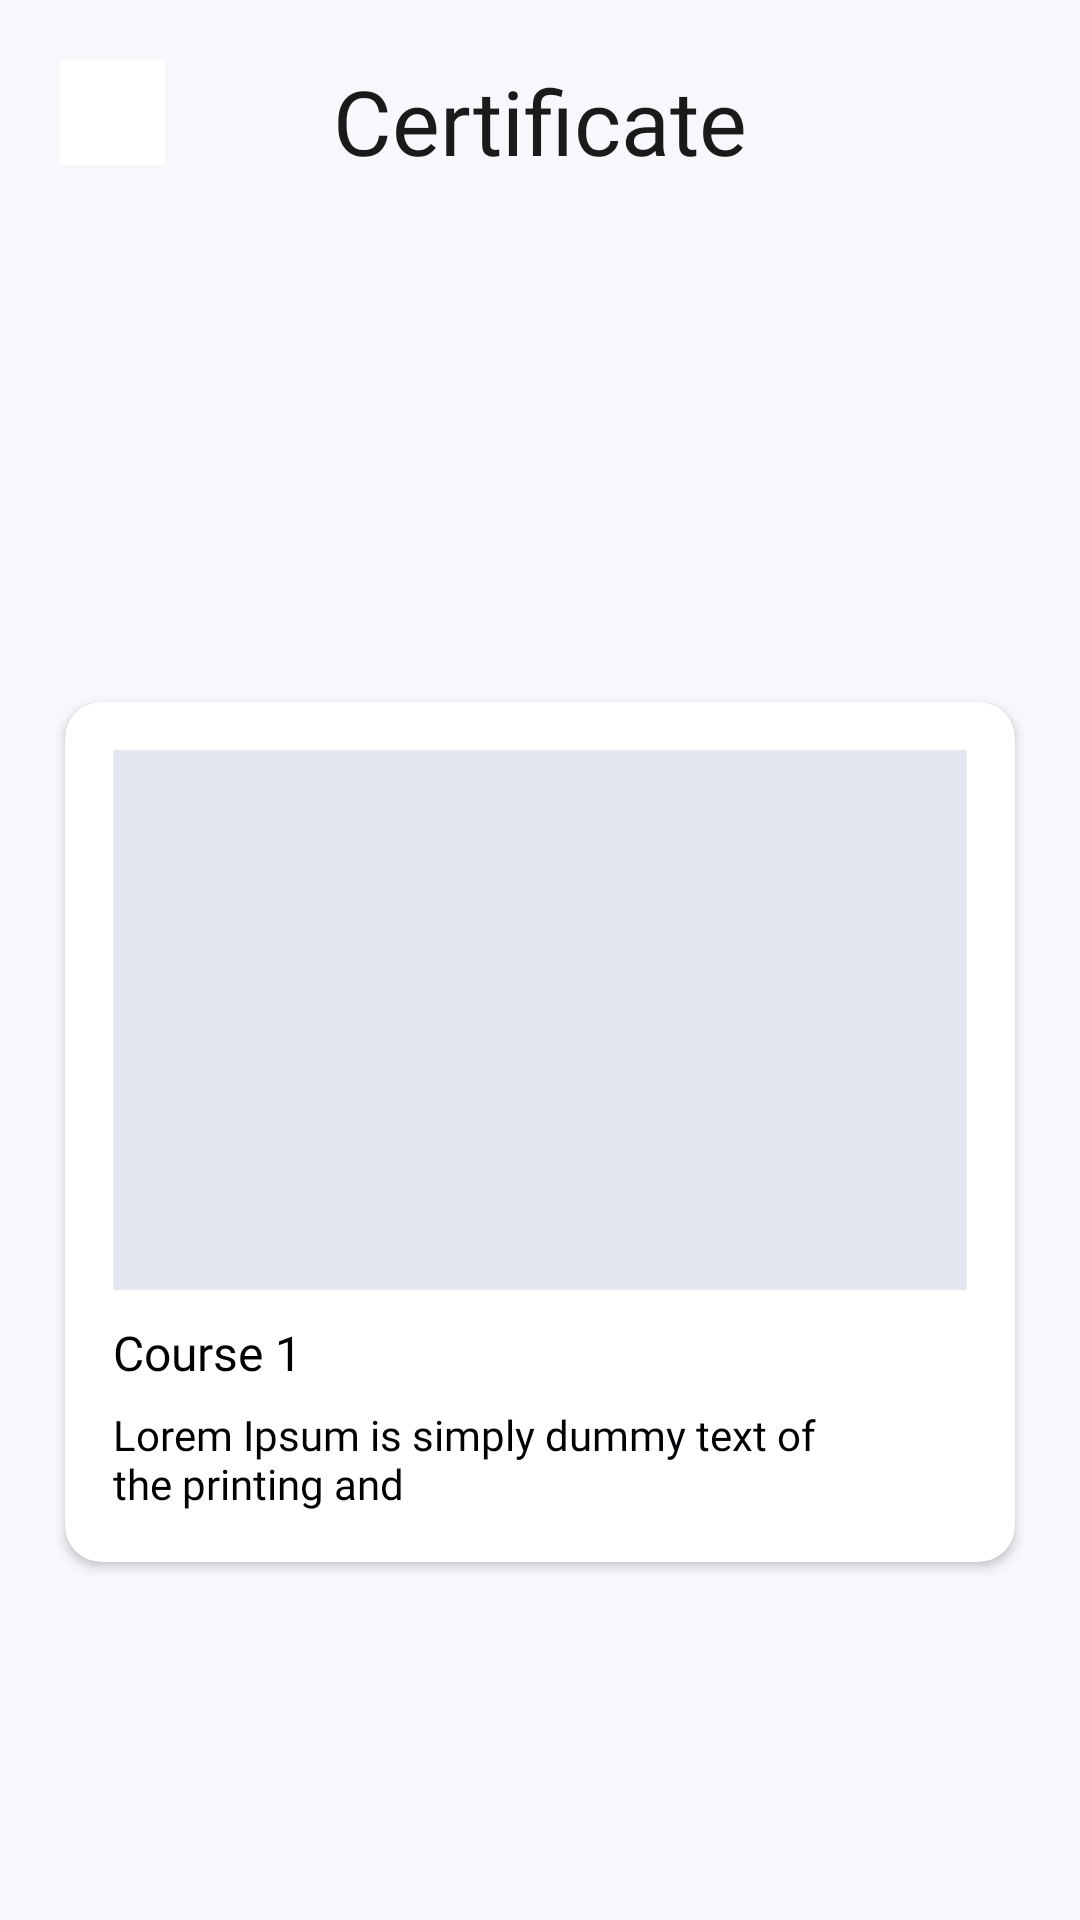

Reconstruct the res/layout file that produces this screen, plus the resources it refers to.
<!-- AndroidManifest.xml: application theme Theme.ProjectInclusion -->
<!-- res/layout/fragment_l_m_s_certificate_detail.xml -->
<?xml version="1.0" encoding="utf-8"?>
<androidx.constraintlayout.widget.ConstraintLayout xmlns:android="http://schemas.android.com/apk/res/android"
    xmlns:tools="http://schemas.android.com/tools"
    android:layout_width="match_parent"
    android:layout_height="match_parent"
    android:background="@color/back_color"
    xmlns:app="http://schemas.android.com/apk/res-auto"
    tools:context=".Fragment.LMSCertificateDetailFragment">


    <RelativeLayout
        android:id="@+id/relative_back_certificate"
        android:layout_width="35dp"
        android:layout_height="35dp"
        android:layout_marginStart="20dp"
        android:layout_marginTop="20dp"
        android:background="@color/white"
        android:orientation="horizontal"
        app:layout_constraintStart_toStartOf="parent"
        app:layout_constraintTop_toTopOf="parent">

        <ImageView
            android:id="@+id/signup_back"
            android:layout_width="25dp"
            android:layout_height="25dp"
            android:layout_centerInParent="true"
            android:src="@drawable/ic_path_25"></ImageView>


    </RelativeLayout>

    <TextView
        android:id="@+id/certificate_heading"
        android:layout_width="wrap_content"
        android:layout_height="wrap_content"
        android:layout_centerHorizontal="true"
        android:layout_marginTop="20dp"
        android:fontFamily="@font/metropolis_semibold"
        android:text="Certificate"
        android:textColor="@color/profile_color"
        android:textSize="30sp"
        app:layout_constraintEnd_toEndOf="parent"
        app:layout_constraintStart_toStartOf="parent"
        app:layout_constraintTop_toTopOf="parent" />


    <androidx.viewpager.widget.ViewPager
        android:id="@+id/certificate_viewpager"
        android:layout_width="match_parent"
        android:layout_height="100dp"
        android:layout_marginStart="16dp"
        android:layout_marginTop="30dp"
        android:layout_marginEnd="16dp"
        app:layout_constraintEnd_toEndOf="parent"
        app:layout_constraintStart_toStartOf="parent"
        app:layout_constraintTop_toBottomOf="@+id/certificate_heading">

    </androidx.viewpager.widget.ViewPager>


    <androidx.cardview.widget.CardView
        android:id="@+id/cardView"
        android:layout_width="match_parent"
        android:layout_height="300dp"
        android:layout_marginStart="16dp"
        android:layout_marginTop="20dp"
        android:layout_marginEnd="16dp"
        app:cardCornerRadius="12dp"
        app:cardUseCompatPadding="true"
        app:layout_constraintBottom_toBottomOf="parent"
        app:layout_constraintEnd_toEndOf="parent"
        app:layout_constraintHorizontal_bias="0.0"
        app:layout_constraintStart_toStartOf="parent"
        app:layout_constraintTop_toBottomOf="@+id/certificate_viewpager"
        app:layout_constraintVertical_bias="0.13">


        <RelativeLayout
            android:layout_width="match_parent"
            android:layout_height="match_parent">

            <RelativeLayout
                android:id="@+id/frame_layout"
                android:layout_width="match_parent"
                android:layout_height="180dp"
                android:layout_marginLeft="16dp"
                android:layout_marginTop="16dp"
                android:layout_marginRight="16dp"
                android:background="@color/box_color">

            </RelativeLayout>

            <LinearLayout
                android:layout_width="250dp"
                android:layout_height="wrap_content"
                android:layout_below="@+id/frame_layout"
                android:layout_marginLeft="16dp"
                android:layout_marginTop="10dp"
                android:layout_marginRight="16dp"
                android:orientation="vertical">

                <TextView
                    android:id="@+id/lms_heading_text"
                    android:layout_width="wrap_content"
                    android:layout_height="wrap_content"
                    android:fontFamily="@font/metropolismedium"
                    android:text="Course 1"
                    android:textColor="@color/item_text_color"
                    android:textSize="16sp"></TextView>

                <TextView
                    android:id="@+id/lms_subheading_text"
                    android:layout_width="wrap_content"
                    android:layout_height="wrap_content"
                    android:layout_marginTop="7dp"
                    android:fontFamily="@font/metropolismedium"
                    android:text="Lorem Ipsum is simply dummy text of the printing and"
                    android:textColor="@color/item_text_color"
                    android:textSize="14sp"></TextView>


            </LinearLayout>

        </RelativeLayout>


    </androidx.cardview.widget.CardView>

    <androidx.recyclerview.widget.RecyclerView
        android:id="@+id/certificate_detail_recycler"
        android:layout_width="match_parent"
        android:layout_height="wrap_content"
        android:layout_marginStart="16dp"
        android:layout_marginTop="20dp"
        android:layout_marginEnd="16dp"
        tools:listitem="@layout/lms_certificate_item"
        app:layout_constraintBottom_toBottomOf="parent"
        app:layout_constraintEnd_toEndOf="parent"
        app:layout_constraintHorizontal_bias="1.0"
        app:layout_constraintStart_toStartOf="parent"
        app:layout_constraintTop_toBottomOf="@+id/cardView"
        app:layout_constraintVertical_bias="0.292"></androidx.recyclerview.widget.RecyclerView>


</androidx.constraintlayout.widget.ConstraintLayout>
<!-- res/layout/lms_certificate_item.xml (included above) -->
<?xml version="1.0" encoding="utf-8"?>
<androidx.cardview.widget.CardView xmlns:android="http://schemas.android.com/apk/res/android"
    android:layout_width="match_parent"
    android:layout_height="100dp"
    xmlns:app="http://schemas.android.com/apk/res-auto"
    app:cardCornerRadius="12dp"
    app:cardUseCompatPadding="true">

    <RelativeLayout
        android:layout_width="match_parent"
        android:layout_height="wrap_content">

       <RelativeLayout
           android:id="@+id/image_relative_layout"
           android:layout_width="60dp"
           android:layout_height="60dp"
           android:layout_marginTop="12dp"
           android:layout_marginLeft="12dp"
           android:background="@drawable/curve_grey_background">

       </RelativeLayout>

        <LinearLayout
            android:layout_width="match_parent"
            android:layout_height="wrap_content"
            android:orientation="vertical"
            android:layout_marginLeft="15dp"
            android:layout_marginTop="12dp"
            android:layout_toRightOf="@+id/image_relative_layout">


            <TextView
                android:id="@+id/lms_heading_text"
                android:layout_width="wrap_content"
                android:layout_height="wrap_content"
                android:textSize="16sp"
                android:text="Course 1"
                android:textColor="@color/item_text_color"
                android:fontFamily="@font/metropolismedium"></TextView>

            <TextView
                android:id="@+id/lms_subheading_text"
                android:layout_width="wrap_content"
                android:layout_height="wrap_content"
                android:textSize="14sp"
                android:layout_marginTop="7dp"
                android:text="Lorem Ipsum is simply dummy text of the printing and"
                android:textColor="@color/item_text_color"
                android:fontFamily="@font/metropolismedium"></TextView>

        </LinearLayout>

    </RelativeLayout>

</androidx.cardview.widget.CardView>
<!-- resources referenced by this layout -->
<resources>
  <color name="back_color">#F6F8FC</color>
  <color name="box_color">#E3E7EF</color>
  <color name="item_text_color">#000104</color>
  <color name="profile_color">#1A1A1A</color>
  <color name="white">#FFFFFFFF</color>
  <!-- drawable curve_grey_background (drawable) -->
  <?xml version="1.0" encoding="utf-8"?>
  <shape android:shape="rectangle" xmlns:android="http://schemas.android.com/apk/res/android">
  
      <solid android:color="@color/textview_color"></solid>
      <corners android:radius="12dp"></corners>
  
  </shape>
  <style name="Theme.ProjectInclusion" parent="Theme.MaterialComponents.DayNight.NoActionBar">
          
          <item name="colorPrimary">@color/purple_500</item>
          <item name="colorPrimaryVariant">@color/purple_700</item>
          <item name="colorOnPrimary">@color/white</item>
          
          <item name="colorSecondary">@color/teal_200</item>
          <item name="colorSecondaryVariant">@color/teal_700</item>
          <item name="colorOnSecondary">@color/black</item>
          
          <item name="android:statusBarColor" tools:targetApi="l">?attr/colorPrimaryVariant</item>
  
  
          
      </style>
  <color name="textview_color">#808080</color>
  <color name="purple_500">#FF6200EE</color>
  <color name="purple_700">#FF3700B3</color>
  <color name="teal_200">#FF03DAC5</color>
  <color name="teal_700">#FF018786</color>
  <color name="black">#FF000000</color>
</resources>
